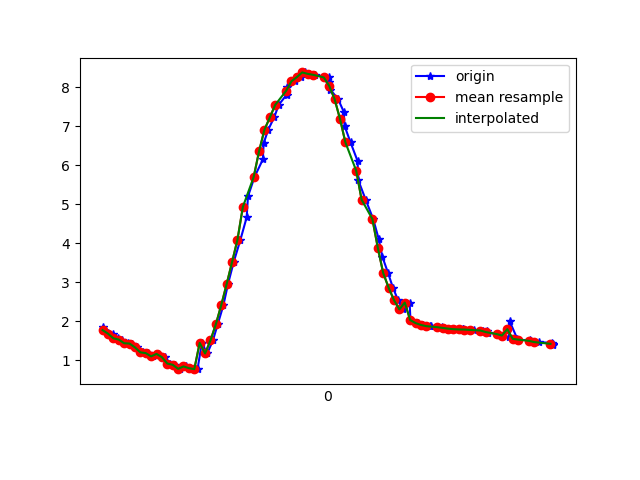

The file beside this chart, header and first rows:
1617667324881, 362961514034748, 1.8449718, -2.2617478, 9.355244
1617667324899, 362961533265518, 1.69, -2.324, 9.369
1617667324917, 362961552496288, 1.677, -2.291, 9.38
1617667324936, 362961571727058, 1.558, -2.335, 9.389
1617667324953, 362961590957828, 1.524, -2.298, 9.404
1617667324974, 362961610188598, 1.431, -2.3, 9.418
1617667324990, 362961629419368, 1.423, -2.311, 9.417
1617667325009, 362961648650138, 1.325, -2.293, 9.435
1617667325029, 362961667880908, 1.197, -2.389, 9.429
1617667325047, 362961687111678, 1.177, -2.349, 9.441
1617667325068, 362961706342448, 1.094, -2.345, 9.452
1617667325086, 362961725573218, 1.157, -2.329, 9.449
1617667325111, 362961744803988, 1.073, -2.307, 9.464
1617667325131, 362961764034758, 0.9095, -2.425, 9.452
1617667325150, 362961783265528, 0.8786, -2.405, 9.46
1617667325168, 362961802496298, 0.7747, -2.434, 9.461
1617667325191, 362961821727068, 0.836, -2.442, 9.454
1617667325205, 362961840957838, 0.7915, -2.441, 9.458
1617667325232, 362961860188608, 0.7658, -2.472, 9.452
1617667325248, 362961879419378, 1.44, -2.46, 9.376
1617667325268, 362961898650148, 1.169, -2.419, 9.425
1617667325289, 362961917880918, 1.505, -2.331, 9.399
1617667325307, 362961937111688, 1.92, -2.198, 9.355
1617667325328, 362961956342458, 2.411, -2.025, 9.28
1617667325345, 362961975573228, 2.95, -1.847, 9.161
1617667325366, 362961994803998, 3.513, -1.68, 8.993
1617667325391, 362962014034768, 4.086, -1.504, 8.78
1617667325414, 362962033265538, 4.658, -1.291, 8.525
1617667325419, 362962052496308, 5.197, -1.082, 8.238
1617667325443, 362962071727078, 5.692, -0.911, 7.925
1617667325474, 362962090957848, 6.145, -0.7546, 7.597
1617667325477, 362962110188618, 6.56, -0.5575, 7.259
1617667325494, 362962129419388, 6.908, -0.3749, 6.941
1617667325516, 362962148650158, 7.223, -0.1877, 6.621
1617667325533, 362962167880928, 7.546, 0.006903, 6.252
1617667325562, 362962187111698, 7.802, 0.1824, 5.927
1617667325565, 362962206342468, 8, 0.3315, 5.651
1617667325592, 362962225573238, 8.149, 0.4694, 5.424
1617667325614, 362962244804008, 8.256, 0.5654, 5.25
1617667325631, 362962264034778, 8.377, 0.3592, 5.074
1617667325646, 362962283265548, 8.341, 0.6068, 5.109
1617667325668, 362962302496318, 8.316, 0.6192, 5.148
1617667325718, 362962321727088, 8.249, 0.6175, 5.254
1617667325720, 362962340957858, 8.124, 0.5789, 5.451
1617667325724, 362962360188628, 7.939, 0.5228, 5.722
1617667325753, 362962379419398, 7.691, 0.4265, 6.059
1617667325774, 362962398650168, 7.366, 0.2663, 6.459
1617667325777, 362962417880938, 7.002, 0.0616, 6.856
1617667325799, 362962437111708, 6.582, -0.1763, 7.258
1617667325825, 362962456342478, 6.107, -0.4189, 7.653
1617667325828, 362962475573248, 5.607, -0.672, 8.009
1617667325855, 362962494804018, 5.114, -0.9308, 8.308
1617667325883, 362962514034788, 4.616, -1.165, 8.566
1617667325903, 362962533265558, 4.114, -1.369, 8.789
1617667325917, 362962552496328, 3.649, -1.566, 8.959
1617667325938, 362962571727098, 3.233, -1.747, 9.085
1617667325956, 362962590957868, 2.858, -1.885, 9.182
1617667325975, 362962610188638, 2.537, -2.009, 9.25
1617667325992, 362962629419408, 2.3, -2.156, 9.279
1617667326018, 362962648650178, 2.474, -2.529, 9.139
1617667326021, 362962667880948, 2.026, -2.436, 9.274
... 27 more rows
